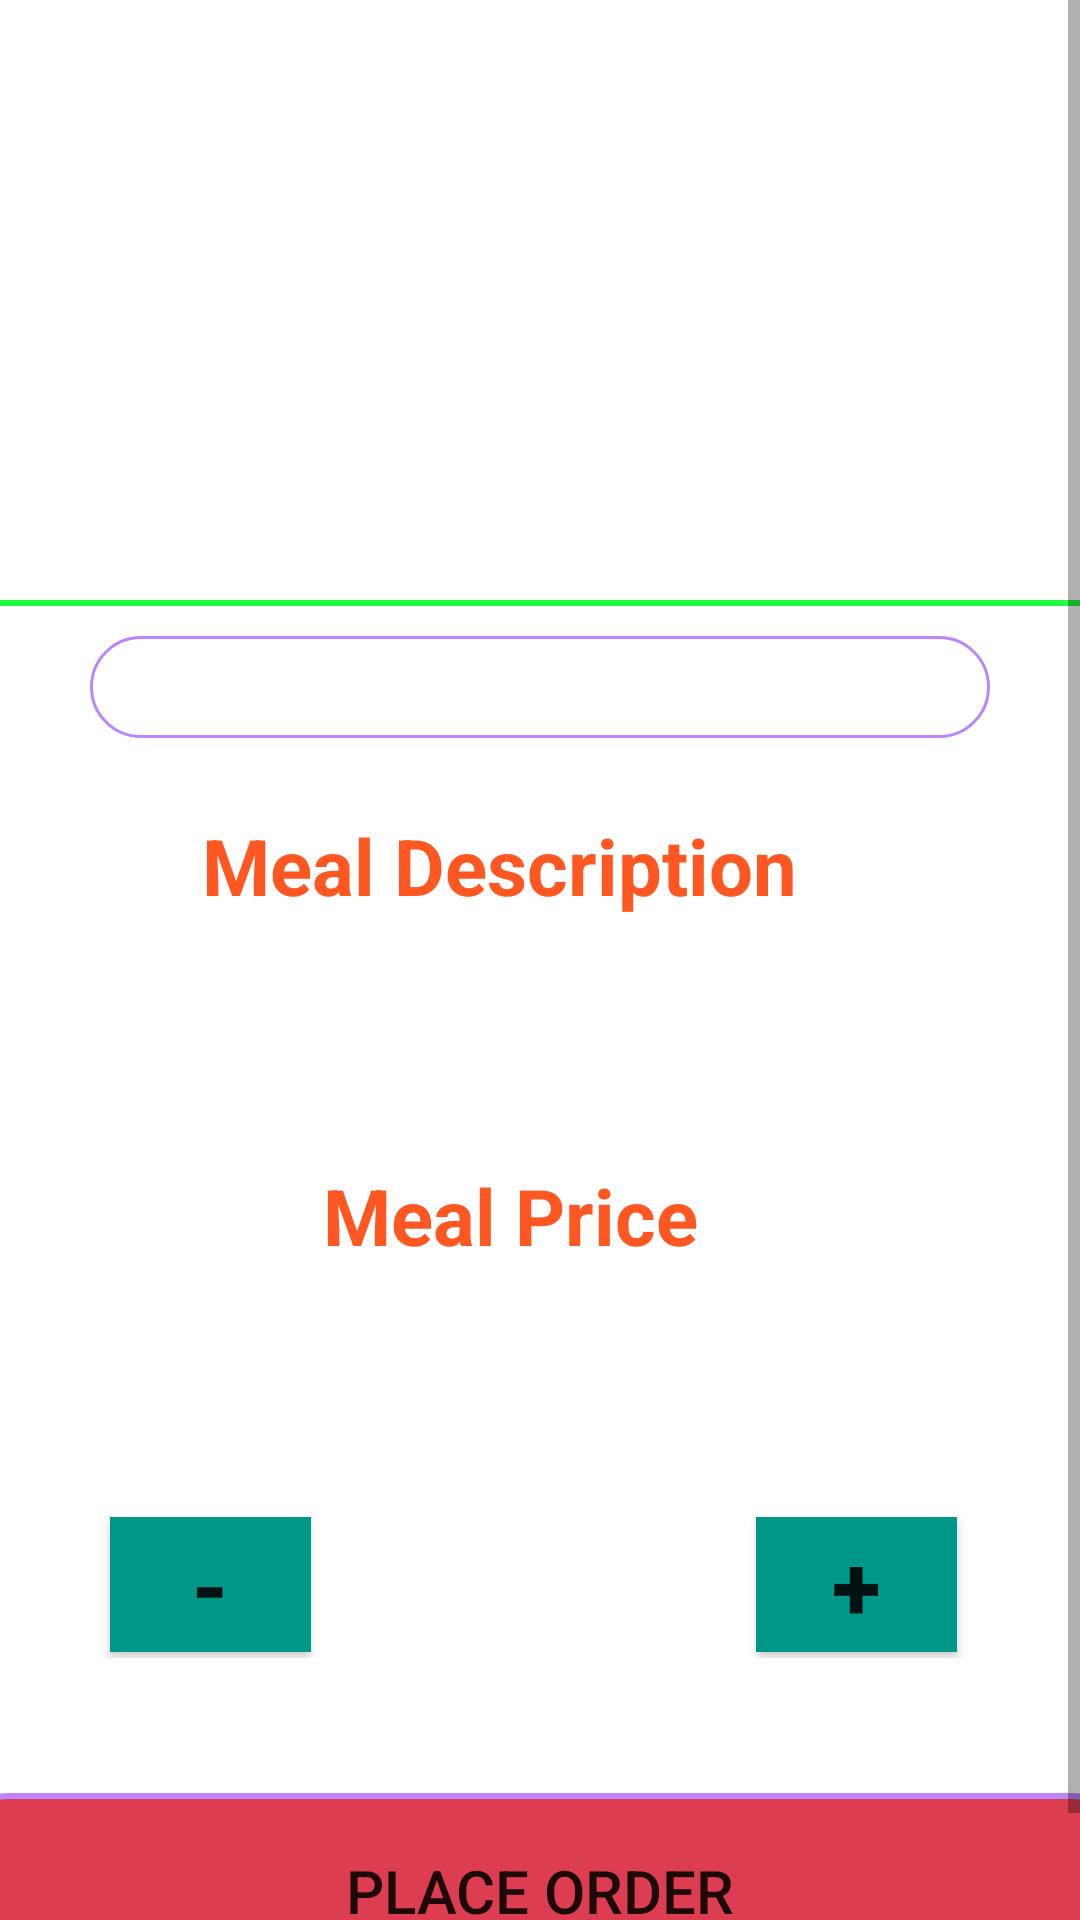

Android layout source for this screen:
<!-- AndroidManifest.xml: application theme Theme.FoodApp -->
<!-- res/layout/activity_view_food.xml -->
<?xml version="1.0" encoding="utf-8"?>
<layout xmlns:android="http://schemas.android.com/apk/res/android"
    xmlns:app="http://schemas.android.com/apk/res-auto"
    xmlns:tools="http://schemas.android.com/tools">
    <data>
        <variable
            name="isData"
            type="com.example.foodapp.model.FoodData" />
    </data>
    <LinearLayout
    android:layout_width="match_parent"
    android:layout_height="match_parent"
    android:orientation="vertical"
    tools:context=".ViewFood">
    <ScrollView
        android:layout_width="match_parent"
        android:layout_height="wrap_content">
        <LinearLayout
            android:layout_width="match_parent"
            android:layout_height="wrap_content"
            android:orientation="vertical"
            android:gravity="center"
            android:layout_gravity="center">
            <com.google.android.material.imageview.ShapeableImageView
                android:id="@+id/img"
                android:layout_width="match_parent"

                android:layout_height="190dp"
                app:shapeAppearanceOverlay="@style/circular_img"
                android:layout_marginTop="30dp"/>
            <TextView
                android:layout_width="240dp"
                android:layout_height="wrap_content"
                android:textSize="13dp"
                android:layout_marginTop="0dp"
                android:paddingStart="3dp"
                android:paddingEnd="30dp"
                android:textAlignment="center"
                android:layout_marginLeft="90dp"
                android:layout_marginRight="10dp"
                android:layout_marginBottom="0dp"
                android:paddingTop="0dp"
                android:id="@+id/txt_count"
                android:text=""
                android:textStyle="bold|normal"
                android:textColor="@color/black"
                />
            <View
                android:layout_width="match_parent"


                android:layout_height="2dp"
                android:background="#22FF3F"
                android:layout_marginBottom="10dp"/>

            <TextView
                android:id="@+id/txt_name"
                android:layout_width="300dp"
                android:layout_height="34dp"

                android:layout_marginBottom="10dp"
                android:background="@drawable/search_bar"
                android:paddingStart="3dp"
                android:paddingEnd="30dp"
                android:text="@{isData.name}"
                android:textAlignment="center"
                android:textColor="@color/ic_cart_background"
                android:textSize="20dp"
                android:textStyle="bold|normal" />
            <TextView
                android:layout_width="match_parent"
                android:layout_height="wrap_content"
                android:textSize="26dp"
                android:layout_marginTop="15dp"
                android:paddingStart="3dp"
                android:paddingEnd="30dp"
                android:layout_marginLeft="10dp"
                android:layout_marginRight="10dp"
                android:paddingTop="0dp"
                android:textAlignment="center"
                android:text="Meal Description"
                android:textStyle="bold|normal"
                android:textColor="@color/orange"
                />
            <TextView
                android:layout_width="match_parent"
                android:layout_height="wrap_content"
                android:textSize="16dp"
                android:layout_marginTop="15dp"
                android:paddingStart="30dp"
                android:paddingEnd="30dp"
                android:layout_marginLeft="10dp"
                android:layout_marginRight="10dp"
                android:paddingTop="0dp"
                android:id="@+id/txt_details"
                android:text=""
                android:textStyle="bold|normal"
                android:textColor="@color/black"
                android:layout_marginBottom="30dp"
                />
            <TextView
                android:layout_width="match_parent"
                android:layout_height="wrap_content"
                android:textSize="26dp"
                android:layout_marginTop="15dp"
android:paddingStart="10dp"
                android:paddingEnd="30dp"
                android:layout_marginLeft="10dp"
                android:layout_marginRight="10dp"
                android:paddingTop="0dp"
                android:textAlignment="center"
                android:text="Meal Price"
                android:textStyle="bold|normal"
                android:textColor="@color/orange"
                />

            <TextView
                android:layout_width="match_parent"
                android:layout_height="wrap_content"
                android:textSize="26dp"
                android:layout_marginTop="15dp"
                android:paddingStart="3dp"
                android:paddingEnd="30dp"
                android:textAlignment="center"
                android:layout_marginLeft="10dp"
                android:layout_marginRight="10dp"
                android:layout_marginBottom="30dp"
                android:paddingTop="0dp"
                android:id="@+id/txt_price"
                android:text=""
                android:textStyle="bold|normal"
                android:textColor="@color/black"
                />

            <androidx.constraintlayout.widget.ConstraintLayout
                android:layout_width="match_parent"
                android:layout_height="50dp">

                <Button
                    android:id="@+id/btn_minus"
                    android:layout_width="67dp"
                    android:layout_height="45dp"
                    android:background="#009688"

                    android:paddingTop="0dp"
                    android:paddingBottom="0dp"
                    android:text="-"
                    android:textColor="@color/ic_launcher_background"
                    android:textSize="30dp"
                    android:textStyle="bold"
                    app:backgroundTint="@null"
                    app:layout_constraintBottom_toBottomOf="parent"
                    app:layout_constraintEnd_toEndOf="parent"
                    app:layout_constraintHorizontal_bias="0.125"
                    app:layout_constraintStart_toStartOf="parent"
                    app:layout_constraintTop_toTopOf="parent"
                    app:layout_constraintVertical_bias="0.6" />

                <TextView
                    android:id="@+id/txt_counts"
                    android:layout_width="95dp"
                    android:layout_height="33dp"
                    android:paddingStart="3dp"
                    android:paddingTop="0dp"
                    android:paddingEnd="30dp"

                    android:textAlignment="center"
                    android:textColor="@color/black"
                    android:textSize="26dp"
                    android:textStyle="bold|normal"
                    app:layout_constraintBottom_toBottomOf="parent"
                    app:layout_constraintEnd_toStartOf="@+id/btn_add"
                    app:layout_constraintStart_toEndOf="@+id/btn_minus"
                    app:layout_constraintTop_toTopOf="parent" />

                <Button
                    android:id="@+id/btn_add"
                    android:layout_width="67dp"
                    android:layout_height="45dp"
                    android:background="#009688"

                    android:paddingTop="0dp"
                    android:paddingBottom="0dp"
                    android:text="+"
                    android:textColor="@color/ic_launcher_background"
                    android:textSize="30dp"
                    android:textStyle="bold"
                    app:backgroundTint="@null"
                    app:layout_constraintBottom_toBottomOf="parent"
                    app:layout_constraintEnd_toEndOf="parent"
                    app:layout_constraintHorizontal_bias="0.86"
                    app:layout_constraintStart_toStartOf="parent"
                    app:layout_constraintTop_toTopOf="parent"
                    app:layout_constraintVertical_bias="0.6" />
            </androidx.constraintlayout.widget.ConstraintLayout>

            <Button
                android:id="@+id/btn_order"
                android:layout_width="396dp"
                android:layout_height="65dp"
                android:layout_marginTop="45dp"
                android:layout_marginBottom="15dp"
                android:background="@drawable/button"

                android:text="Place Order"
                android:textColor="@color/ic_launcher_background"
                android:textSize="20dp"
                app:backgroundTint="@null" />

        </LinearLayout>
    </ScrollView>



    </LinearLayout>
</layout>
<!-- resources referenced by this layout -->
<resources>
  <color name="black">#FF000000</color>
  <color name="ic_cart_background">#DC3D50</color>
  <color name="orange">#FF5722</color>
  <!-- drawable button (drawable) -->
  <?xml version="1.0" encoding="utf-8"?>
  <shape xmlns:android="http://schemas.android.com/apk/res/android">
  
      <solid android:color="@color/ic_cart_background"
          android:background="@color/ic_cart_background"/>
      <corners android:radius="20dp"/>
  
      <stroke android:color="@color/purple_200"
          android:width="2dp"
          />
  
  </shape>
  <!-- drawable search_bar (drawable) -->
  <?xml version="1.0" encoding="utf-8"?>
  <shape xmlns:android="http://schemas.android.com/apk/res/android">
  <solid android:color="@color/white"/>
      <corners android:radius="20dp"/>
  
      <stroke android:color="@color/purple_200"
          android:width="1dp"/>
  
  </shape>
  <style name="circular_img">
          <item name="cornerSize">5%</item>
  
      </style>
  <style name="Theme.FoodApp" parent="Theme.MaterialComponents.DayNight.DarkActionBar">
          
          <item name="colorPrimary">@color/purple_500</item>
          <item name="colorPrimaryVariant">@color/purple_700</item>
          <item name="colorOnPrimary">@color/white</item>
          
          <item name="colorSecondary">@color/teal_200</item>
          <item name="colorSecondaryVariant">@color/teal_700</item>
          <item name="colorOnSecondary">@color/black</item>
          
          <item name="android:statusBarColor" tools:targetApi="l">?attr/colorPrimaryVariant</item>
          
      </style>
  <color name="purple_200">#FFBB86FC</color>
  <color name="white">#FFFFFFFF</color>
  <color name="purple_500">#FF6200EE</color>
  <color name="purple_700">#FF3700B3</color>
  <color name="teal_200">#FF03DAC5</color>
  <color name="teal_700">#FF018786</color>
</resources>
